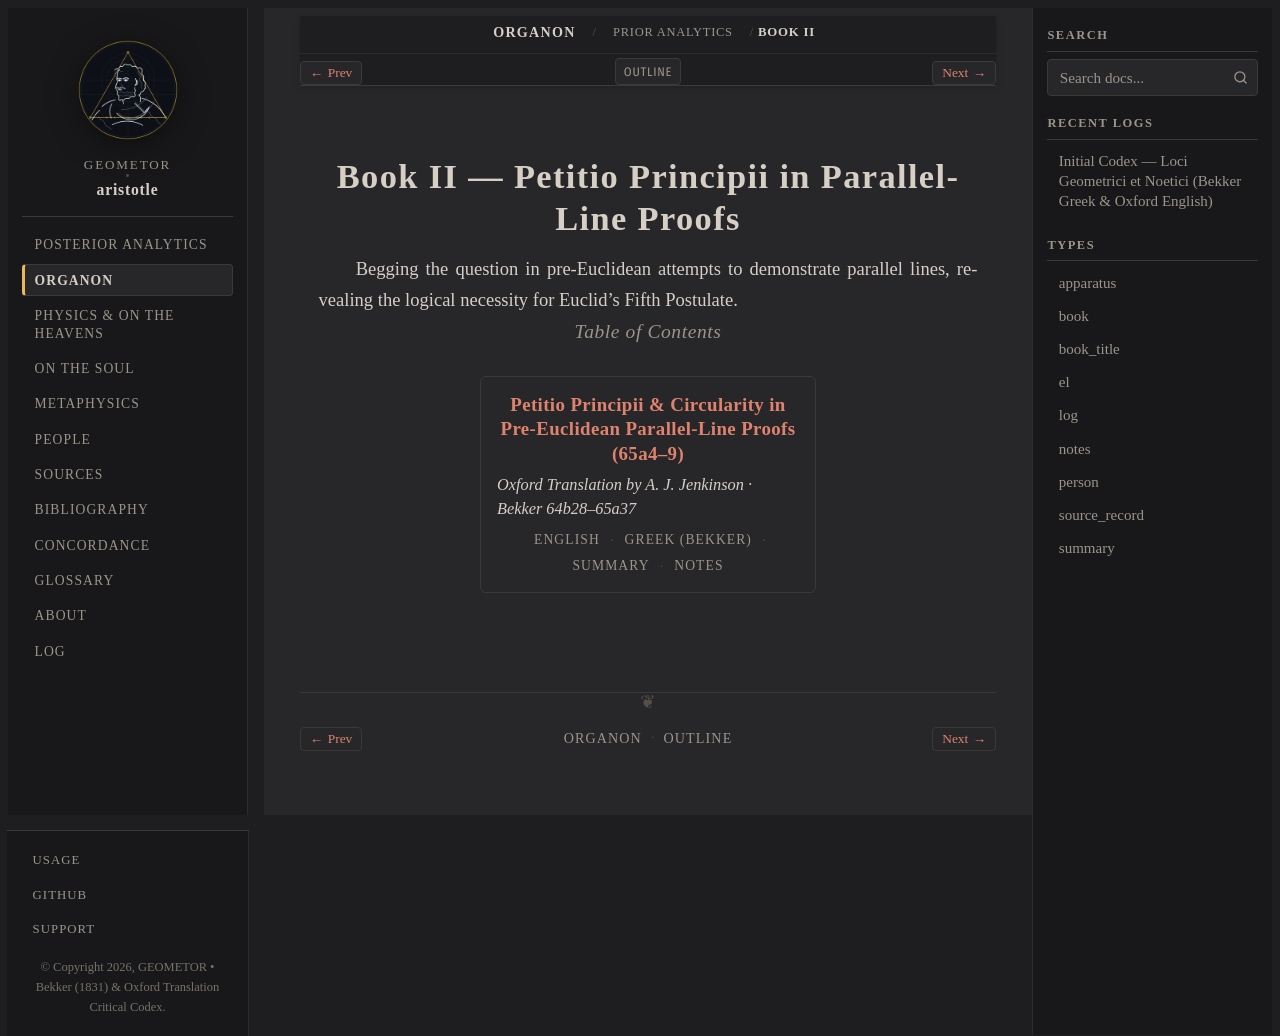

repository: geometor/aristotle · page: organon/prior_analytics/book_2/index.html · generator: sphinx

:order: 2
:layout: book
:type: book
:title: Book II — Petitio Principii in Parallel-Line Proofs
:excerpt: Begging the question in pre-Euclidean attempts to demonstrate parallel lines, revealing the logical necessity for Euclid's Fifth Postulate.

===================================================
Book II — Petitio Principii in Parallel-Line Proofs
===================================================

Begging the question in pre-Euclidean attempts to demonstrate parallel lines, revealing the logical necessity for Euclid's Fifth Postulate.

.. rubric:: Table of Contents

.. collection::
   :sort: order
